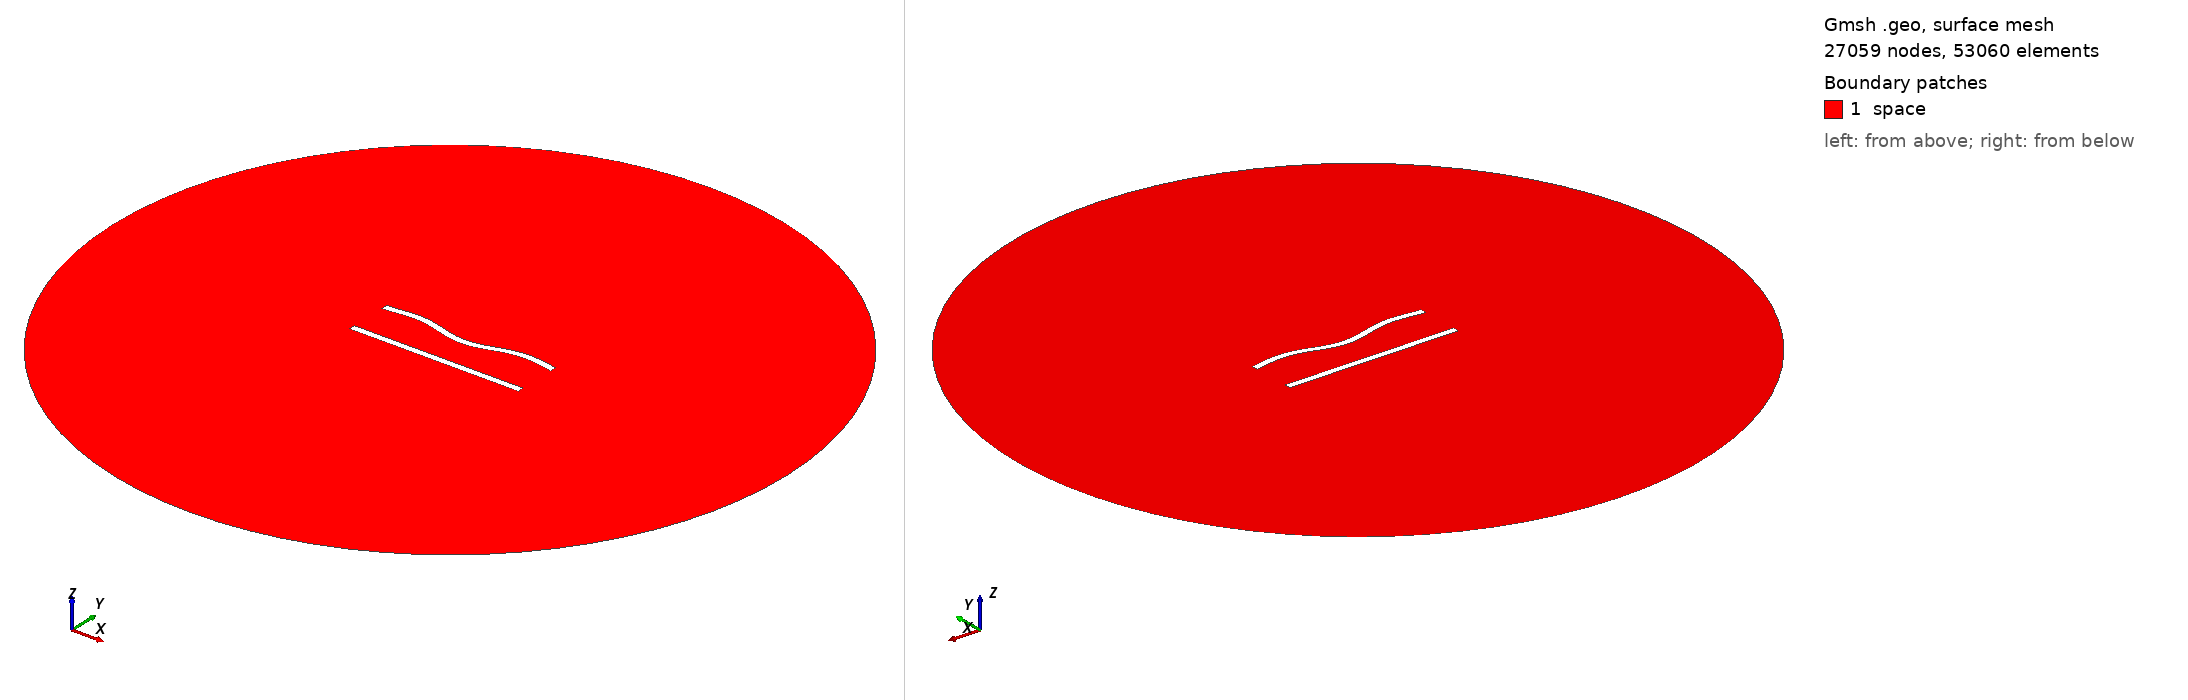

Gmsh geometry script, surface-meshed: 27059 nodes, 53060 surface elements. Boundary patches (legend numbers): 1 space. Left view from above one corner, right view from below the opposite corner. Legend entries are the model's physical surfaces. The drawing asked Gmsh for element sizes between 1% and 20% of the model's largest extent; the script's own settings can give other sizes.

=== 195.geo (drawn) ===
//---------------------------------------
// Geometry kernel
//---------------------------------------

SetFactory("OpenCASCADE");



//---------------------------------------
// Parameters of the geometry
//---------------------------------------

// Overetch of the upper plate
overetch = 0.0;

// Distance between the plates
distance = 25.0;

// Discretization over the x axis (for the deformation)
nx = 50; 

// Length of the plate
L = 100 - overetch; 

// Number of modes
n = 4; 

// 1st mode coefficient
coeff(1) = 0.0;
beta(1) = 0.596864 * 3.1415926535 / L;

// 2nd mode coefficient
coeff(2) = -1.5;
beta(2) = 1.49418 * 3.1415926535 / L;

// 3rd mode coefficient
coeff(3) = 0.0;
beta(3) = 2.50025 * 3.1415926535 / L;

// 4th mode coefficient
coeff(4) = 1.5;
beta(4) = 3.49999 * 3.1415926535 / L;



//---------------------------------------
// Upper plate (deformed rectangle)
//---------------------------------------

// Coordiantes of the upper plate
xmin = -50;
xmax = 50 - overetch;

// Height of the upper plate
yheight = 4 - 2 * overetch;

// Indexes of the points
UpperID[] = {};
LowerID[] = {};
LeftID[] = {};
RightID[] = {};

// Point index
p = 1;

// Horizontal edges
For i In {1:nx}
    x = xmin + (i-1)*(xmax - xmin)/(nx-1);

    y_bottom = distance / 2 + overetch;
    For j In {1:n}
        C = (Cosh(beta(j)*L) + Cos(beta(j)*L)) / (Sinh(beta(j)*L) + Sin(beta(j)*L));
        y_bottom  = y_bottom + coeff(j) * (Cosh(beta(j)*(x+50)) - Cos(beta(j)*(x+50)) - C * (Sinh(beta(j)*(x+50)) - Sin(beta(j)*(x+50))));
    EndFor

    y_top = y_bottom + yheight;

    Point(p) = {x, y_top, 0, 1.0};
    UpperID[i] = p;
    p = p + 1;

    Point(p) = {x, y_bottom, 0, 1.0};
    LowerID[i] = p;
    p = p + 1;
EndFor

// Create point lists
UpperPts[] = {}; LowerPts[] = {};
For i In {1:nx}
  UpperPts[] += {UpperID[i]};
  LowerPts[] += {LowerID[i]};
EndFor

// Build splines
Spline(1) = {UpperPts[]};
Spline(2) = {LowerPts[]};
Line(3) = {LowerPts[nx-1], UpperPts[nx-1]};
Line(4) = {LowerPts[0], UpperPts[0]};

// Build the plane surface
Curve Loop(1) = {2, 3, -1, -4};
Plane Surface(1) = {1};



//---------------------------------------
// Lower plate (rectangle)
//---------------------------------------

// Vertices
Point(1001) = {-50, -distance/2, 0, 1.0};
Point(1002) = { 50, -distance/2, 0, 1.0};
Point(1003) = { 50,  -distance/2 + 4, 0, 1.0};
Point(1004) = {-50,  -distance/2 + 4, 0, 1.0};

// Edges
Line(5) = {1001, 1002};
Line(6) = {1002, 1003};
Line(7) = {1003, 1004};
Line(8) = {1004, 1001};

// Plane surface
Line Loop(2) = {5, 6, 7, 8};
Plane Surface(2) = {2}; 



//---------------------------------------
// Outer (fictious) boundary
//---------------------------------------

// Points
Point(1005) = {0, 0, 0};       // Center
Point(1006) = {200, 0, 0};     // Start point
Point(1007) = {0, 200, 0};     // 90 degrees
Point(1008) = {-200, 0, 0};    // 180 degrees
Point(1009) = {0, -200, 0};    // 270 degrees

// Circle arcs (each needs start, center, end)
Circle(9) = {1006, 1005, 1007};
Circle(10) = {1007, 1005, 1008};
Circle(11) = {1008, 1005, 1009};
Circle(12) = {1009, 1005, 1006};

// Plane surface for the entire domain
Curve Loop(3) = {9, 10, 11, 12};
Surface(3) = {3};

// Subtract the plates from the whole domain to obtain the actual domain where we want to solve the equations
BooleanDifference{ Surface{3}; Delete; }{ Surface{1}; Surface{2}; Delete; }




//---------------------------------------
// Transfinite Lines/Curves
//---------------------------------------

// Set the number of points on the boundaries
r = 6;
d = 0.15;

// Plates
Transfinite Curve {1} = 50*r/4 Using Progression 1;
Transfinite Line {2} = 50*r Using Progression 1;
Transfinite Curve {3, 4} = 2*r Using Progression 1+d;
Transfinite Line {5} = 50*r/4 Using Progression 1;
Transfinite Line {7} = 50*r Using Progression 1;
Transfinite Line {6} = 2*r Using Progression 1-d;
Transfinite Line {8} = 2*r Using Progression 1+d;

// Outer boundary
Transfinite Line {9, 10, 11, 12} = 20 Using Progression 1;



//---------------------------------------
// Physical groups
//---------------------------------------                

// Physical curves (boundaries)
Physical Line("force_segment", 10) = {2};
Physical Line("upper_plate", 11) = {1, 3, 4};
Physical Line("lower_plate", 12) = {5, 6, 7, 8};
Physical Line("boundary", 20) = {9, 10, 11, 12};

// Physical Surfaces
Physical Surface("space", 30) = {3};



//---------------------------------------
// 6. Generate the Mesh
//---------------------------------------

// 2D mesh generation
Mesh 2;
